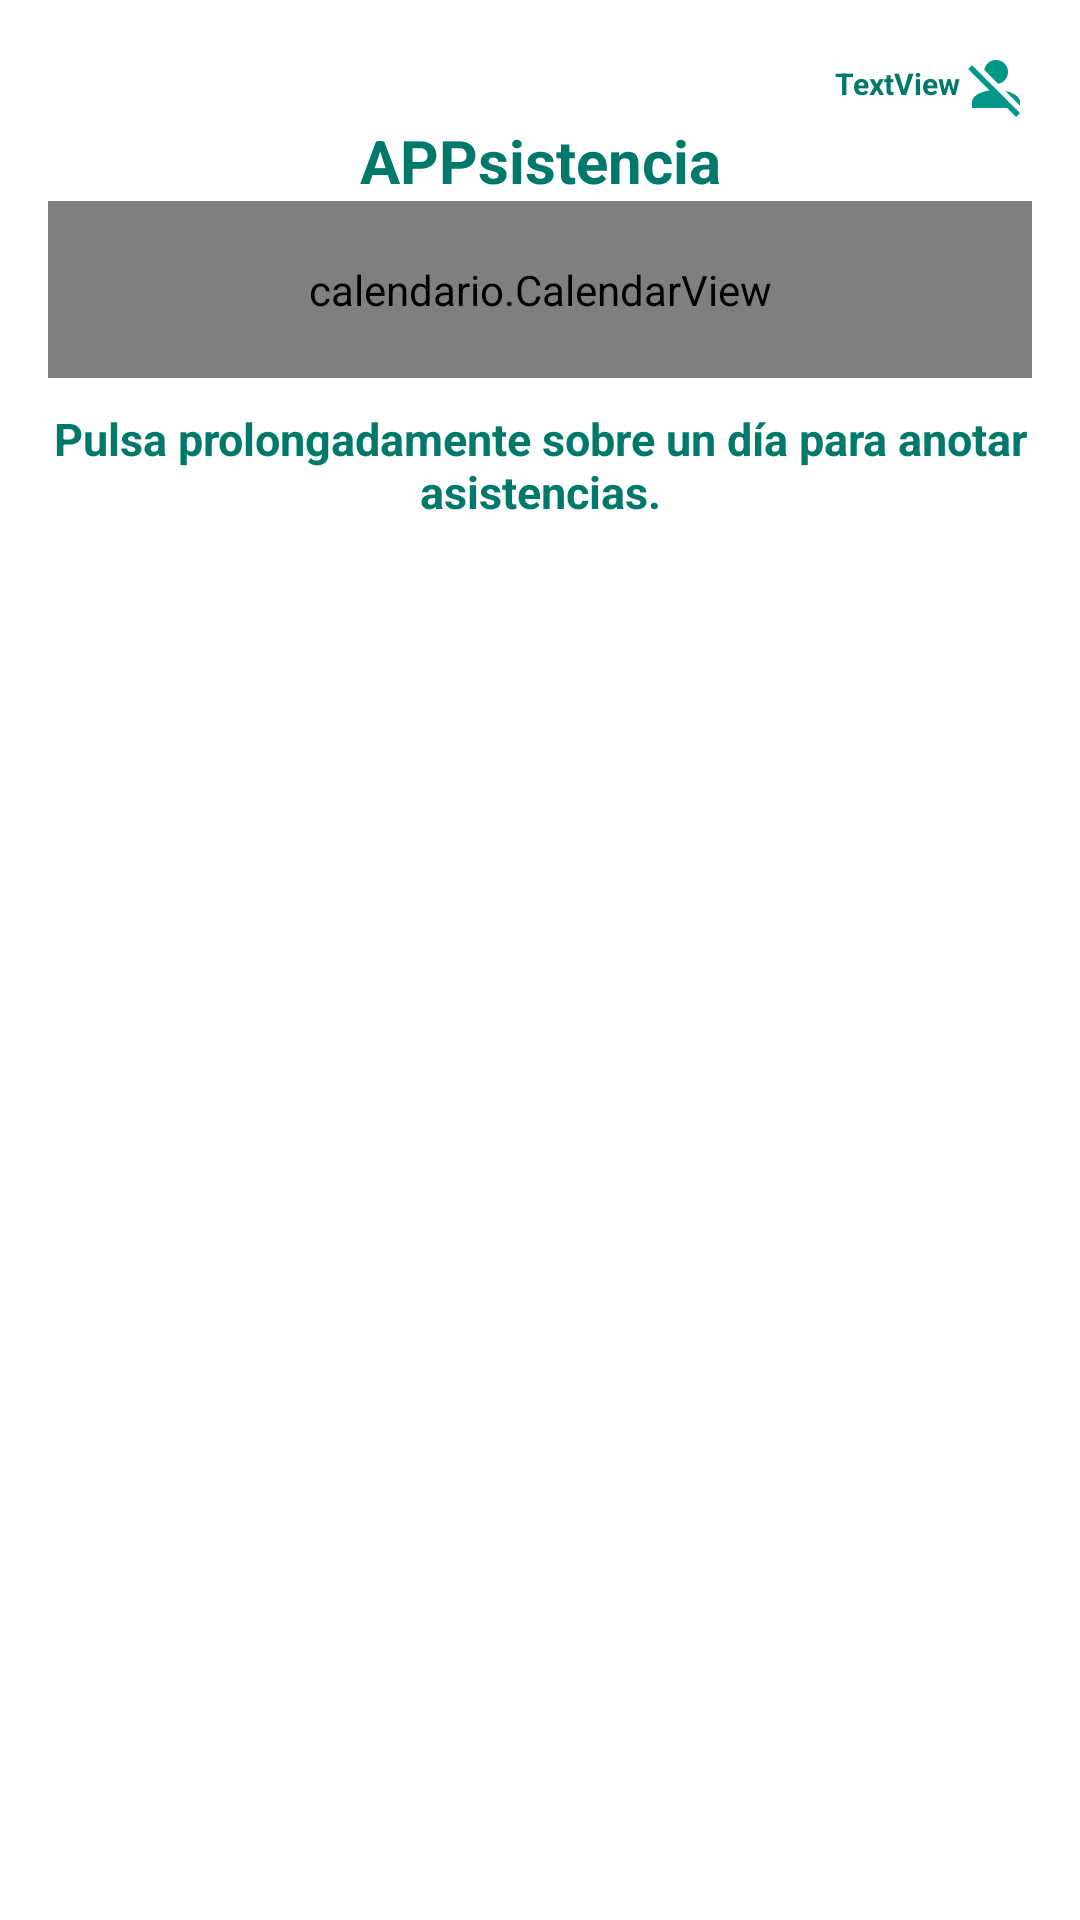

This screen was rendered from an Android layout file. Write that file and the resources it references.
<!-- AndroidManifest.xml: application theme AppTheme -->
<!-- res/layout/content_main.xml -->
<?xml version="1.0" encoding="utf-8"?>
<RelativeLayout xmlns:android="http://schemas.android.com/apk/res/android"
    xmlns:app="http://schemas.android.com/apk/res-auto"
    xmlns:tools="http://schemas.android.com/tools"
    android:layout_width="match_parent"
    android:layout_height="match_parent"
    android:paddingBottom="@dimen/activity_vertical_margin"
    android:paddingLeft="@dimen/activity_horizontal_margin"
    android:paddingRight="@dimen/activity_horizontal_margin"
    android:paddingTop="@dimen/activity_vertical_margin"
    app:layout_behavior="@string/appbar_scrolling_view_behavior"
    tools:context="asistenciaalumnos.asistenciaalumnos.VistaPantallaPrincipal"
    tools:showIn="@layout/app_bar_main"
    android:background="@android:color/white">

    <LinearLayout
        android:orientation="vertical"
        android:layout_width="match_parent"
        android:layout_height="wrap_content"
        android:background="@android:color/white">

        <LinearLayout
            android:orientation="horizontal"
            android:layout_width="wrap_content"
            android:layout_height="match_parent"
            android:layout_weight="1"
            android:layout_gravity="right|center_vertical|center_horizontal"
            android:gravity="center_vertical|center_horizontal">

            <TextView
                android:text="TextView"
                android:layout_width="wrap_content"
                android:layout_height="wrap_content"
                android:id="@+id/tUsuarioConectado"
                android:theme="@style/EstiloTextoUsuarioConectado"
                android:layout_weight="1" />

            <ImageButton
                android:layout_width="wrap_content"
                android:layout_height="wrap_content"
                app:srcCompat="@drawable/account_off"
                android:id="@+id/bSalir"
                android:layout_weight="1"
                android:background="@android:color/transparent"
                android:layout_gravity="right" />

        </LinearLayout>

        <TextView
            android:layout_width="match_parent"
            android:layout_height="wrap_content"
            android:text="@string/app_name"
            android:gravity="center"
            android:id="@+id/textView333"
            android:layout_weight="1"
            android:theme="@style/EstiloTexto" />

        <calendario.CalendarView
            android:id="@+id/calendar_view"
            android:layout_width="match_parent"
            android:layout_height="wrap_content"
            dateFormat="MMMM yyyy"
            android:padding="20dp" />

        <TextView
            android:layout_width="match_parent"
            android:layout_height="wrap_content"
            android:text="@string/texto_anotar_asistencias"
            android:gravity="center"
            android:id="@+id/tAgregaHoras"
            android:theme="@style/EstiloTexto2"
            android:paddingTop="10dp" />
    </LinearLayout>


</RelativeLayout>
<!-- res/layout/app_bar_main.xml (included above) -->
<?xml version="1.0" encoding="utf-8"?>
<android.support.design.widget.CoordinatorLayout xmlns:android="http://schemas.android.com/apk/res/android"
    xmlns:app="http://schemas.android.com/apk/res-auto"
    xmlns:tools="http://schemas.android.com/tools"
    android:layout_width="match_parent"
    android:layout_height="match_parent"
    android:fitsSystemWindows="true"
    tools:context="asistenciaalumnos.asistenciaalumnos.VistaPantallaPrincipal">

    <android.support.design.widget.AppBarLayout
        android:layout_width="match_parent"
        android:layout_height="wrap_content"
        android:theme="@style/AppTheme.AppBarOverlay">

        <android.support.v7.widget.Toolbar
            android:id="@+id/toolbar_login"
            android:layout_width="match_parent"
            android:layout_height="?attr/actionBarSize"
            android:background="?attr/colorPrimary"
            app:popupTheme="@style/AppTheme.PopupOverlay" />

    </android.support.design.widget.AppBarLayout>

    <include layout="@layout/content_main" />

</android.support.design.widget.CoordinatorLayout>
<!-- resources referenced by this layout -->
<resources>
  <dimen name="activity_horizontal_margin">16dp</dimen>
  <dimen name="activity_vertical_margin">16dp</dimen>
  <!-- drawable account_off (drawable) -->
  <vector xmlns:android="http://schemas.android.com/apk/res/android"
      android:height="24dp"
      android:width="24dp"
      android:viewportWidth="24"
      android:viewportHeight="24">
      <path android:fillColor="@color/colorPrimary" android:pathData="M12,4A4,4 0 0,1 16,8C16,9.95 14.6,11.58 12.75,11.93L8.07,7.25C8.42,5.4 10.05,4 12,4M12.28,14L18.28,20L20,21.72L18.73,23L15.73,20H4V18C4,16.16 6.5,14.61 9.87,14.14L2.78,7.05L4.05,5.78L12.28,14M20,18V19.18L15.14,14.32C18,14.93 20,16.35 20,18Z" />
  </vector>
  <string name="app_name">APPsistencia</string>
  <string name="texto_anotar_asistencias">Pulsa prolongadamente sobre un día para anotar asistencias.</string>
  <style name="AppTheme.AppBarOverlay" parent="ThemeOverlay.AppCompat.Dark.ActionBar" />
  <style name="AppTheme.PopupOverlay" parent="ThemeOverlay.AppCompat.Light" />
  <style name="EstiloTexto" parent="@android:style/Theme.Dialog">
          <item name="android:textColor">@color/colorPrimaryDark</item>
          <item name="android:textSize">20sp</item>
          <item name="android:textStyle">bold</item>
      </style>
  <style name="EstiloTexto2" parent="@android:style/Theme.Dialog">
          <item name="android:textColor">@color/colorPrimaryDark</item>
          <item name="android:textSize">15sp</item>
          <item name="android:textStyle">bold</item>
      </style>
  <style name="EstiloTextoUsuarioConectado" parent="@android:style/Theme.Dialog">
          <item name="android:textColor">@color/colorPrimaryDark</item>
          <item name="android:textSize">10sp</item>
          <item name="android:textStyle">bold</item>
      </style>
  <style name="AppTheme" parent="Theme.AppCompat.Light.DarkActionBar">
          
          <item name="colorPrimary">@color/colorPrimary</item>
          <item name="colorPrimaryDark">@color/colorPrimaryDark</item>
          <item name="colorAccent">@color/colorAccent</item>
      </style>
  <color name="colorPrimary">#009688</color>
  <color name="colorPrimaryDark">#00796B</color>
  <color name="colorAccent">#4CAF50</color>
</resources>
